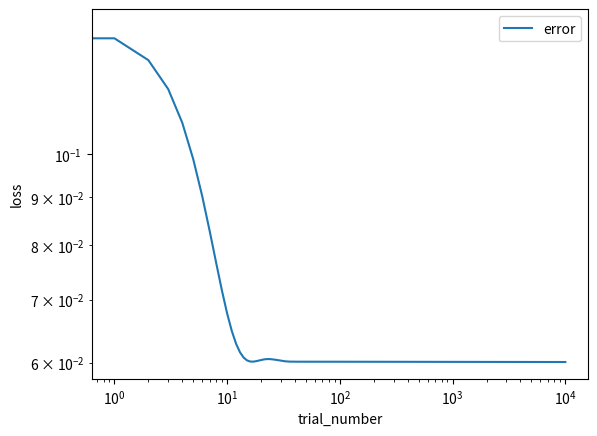

Write the Python code that produced this figure.
import numpy as np
import matplotlib.pyplot as plt

#######################################################################################################################

def normalize(data):
    m1 = min(data)
    m2 = max(data)
    diff = m2 - m1
    y = data - m1
    a = -1
    b = 1
    X = a +((y*(b-a))/diff)
    return X

#train data
X_train = np.arange(-4,4,0.02)
#print(X_train)
Y_train = 1+(X_train + 2 * X_train**2)*np.sin(-X_train**2)

#normalize train data:
#leads to a better performance because gradient descent converges faster after normalization
X = normalize(X_train)
X = X.reshape(1, len(X))
#print(X)
Y = normalize(Y_train)
Y = Y.reshape(1, len(Y))

#print(X.shape, Y.shape)
#print(Y.shape[1])

#plt.figure()
#plt.plot(X, Y, '.')
#plt.show()

#######################################################################################################################

#test data
X_test = np.random.uniform(-4,4,10000)
Y_test = 1 + (X_test+2*X_test*X_test)*np.sin(-X_test*X_test)

X1= normalize(X_test)
X1 = X1.reshape(1, len(X1))
Y1 = normalize(Y_test)
Y1 = Y1.reshape(1, len(Y1))
print(X1.shape, Y1.shape)
#plt.figure()
#plt.plot(X1, Y1, '.')
#plt.show()

#######################################################################################################################

#Initialize neural network structure
def layer_sizes(X, Y):
    n_x = X.shape[0]
    n_h = 7
    n_y = Y.shape[0]
    return n_x, n_h, n_y

#Initialize parameters
def initialize_parameters(n_x, n_h, n_y):
    np.random.seed(2)
    W1 = np.random.uniform(-0.5,0.5,[n_h, n_x])
    b1 = np.random.uniform(-0.5,0.5,[n_h, 1])
    W2 = np.random.uniform(-0.5,0.5,[n_y, n_h])
    b2 = np.random.uniform(-0.5,0.5,[n_y, 1])
    s1 = (n_h, n_x)
    s2 = (n_y, n_h)
    s3 = (n_h, 1)
    m_W1 = np.zeros(s1)
    m_b1 = np.zeros(s3)
    m_W2 = np.zeros(s2)
    m_b2 = np.zeros(1)


    assert (W1.shape == (n_h, n_x))
    assert (b1.shape == (n_h, 1))
    assert (W2.shape == (n_y, n_h))
    assert (b2.shape == (n_y, 1))
    parameters = {"W1": W1,
                  "b1": b1,
                  "W2": W2,
                  "b2": b2,
                  "m_W1": m_W1,
                  "m_b1": m_b1,
                  "m_W2": m_W2,
                  "m_b2": m_b2}
    return parameters

#Define Activation function
def sigmoid(x):
    y = 1/(1 + np.exp(-x))
    return y

#Define derivative of the activation function: For backward propagation
def sigmoid_der(x):
    y = sigmoid(x)
    dy = y * (1 - y)
    return dy

#Forward Propagation
def fwd_prop(X, parameters): #X=X_train_norm
    W1 = parameters["W1"]
    b1 = parameters["b1"]
    W2 = parameters["W2"]
    b2 = parameters["b2"]

    z1 = np.dot(W1, X) + b1
    a1 = sigmoid(z1)

    z2 = np.dot(W2, a1) + b2
    a2 = z2
    assert (a2.shape == (1, X.shape[1]))

    cache = {"z1": z1,
             "a1": a1,
             "z2": z2,
             "a2": a2}
    return a2, cache #cache is given as input during backpropagation

#Now, calculate the error difference between the obtained outputs and the Y_train_norm
def cost_func(a2, Y): #Y = Y_train_norm
    m = Y.shape[1] #=400
    err = np.mean(0.5*(a2-Y)**2)
    #err = 0.5/m * (np.sum((a2 - Y)**2))
    return err

#Backpropagate the Error
def back_prop(parameters, cache, X, Y):
    m = Y.shape[1]
    W1 = parameters["W1"]
    W2 = parameters["W2"]
    a1 = cache["a1"]
    z1 = cache["z1"]
    a2 = cache["a2"]
    z2 = cache["z2"]

    da2 = (a2 - Y)
    dz2 = da2 #* sigmoid_der(z2)
    dW2 = 1/m * np.dot(dz2, a1.T)
    db2 = 1/m * np.sum(dz2, axis=1, keepdims=True)

    dz1 = np.dot(W2.T, dz2) * sigmoid_der(z1)
    dW1 = 1/m * np.dot(dz1, X.T)
    db1 = 1/m * np.sum(dz1, axis=1, keepdims=True)

    grads = {"dW1": dW1,
             "db1": db1,
             "dW2": dW2,
             "db2": db2}
    return grads

#update params w(k+1) = w(k) - alpha * dW(k)
def update_params(parameters, grads, u= 0.8, alpha=0.01):
    W1 = parameters["W1"]
    b1 = parameters["b1"]
    W2 = parameters["W2"]
    b2 = parameters["b2"]
    m_W1 = parameters["m_W1"]
    m_b1 = parameters["m_b1"]
    m_W2 = parameters["m_W2"]
    m_b2 = parameters["m_b2"]

    dW1 = grads["dW1"]
    db1 = grads["db1"]
    dW2 = grads["dW2"]
    db2 = grads["db2"]

    m_W1 = u * m_W1 + dW1
    m_b1 = u * m_b1 + db1
    m_W2 = u * m_W2 + dW2
    m_b2 = u * m_b2 + db2

    W1 = W1 - alpha * m_W1
    b1 = b1 - alpha * m_b1
    W2 = W2 - alpha * m_W2
    b2 = b2 - alpha * m_b2

    parameters = {"W1": W1,
                  "b1": b1,
                  "W2": W2,
                  "b2": b2,
                  "m_W1": m_W1,
                  "m_b1": m_b1,
                  "m_W2": m_W2,
                  "m_b2": m_b2
                  }
    return parameters


def nn_model(X, Y, n_h, num_iterations=1000, print_cost=False):
    n_x = layer_sizes(X, Y)[0]
    n_y = layer_sizes(X, Y)[2]

    parameters = initialize_parameters(n_x, n_h, n_y)
    W1 = parameters["W1"]
    b1 = parameters["b1"]
    W2 = parameters["W2"]
    b2 = parameters["b2"]

    loss_list = []
    for i in range(0, num_iterations):
        a2, cache = fwd_prop(X, parameters)

        cost = cost_func(a2, Y)

        grads = back_prop(parameters, cache, X, Y)

        parameters = update_params(parameters, grads)

        loss_list.append(cost)

        if print_cost and i % 1000 == 0:
            print("Cost after iteration %i: %f" % (i, cost))

    markers = {'error'}
    x = np.arange(len(loss_list))
    plt.loglog(x, loss_list, label='error')

    plt.xlabel("trial_number")
    plt.ylabel("loss")
    plt.plot(0, np.max(loss_list))
    plt.legend(loc='upper right')

    return parameters

parameters = nn_model(X, Y, 7, num_iterations=10000, print_cost=True)
print("W1 = " + str(parameters["W1"]))
print("b1 = " + str(parameters["b1"]))
print("W2 = " + str(parameters["W2"]))
print("b2 = " + str(parameters["b2"]))


W1 = parameters["W1"]
W2 = parameters["W2"]
b1 = parameters["b1"]
b2 = parameters["b2"]
x, y, z = layer_sizes(X1, Y1)

a2, cache = fwd_prop(X1, parameters)
error = cost_func(a2, Y1)
print(error)
plt.show()
